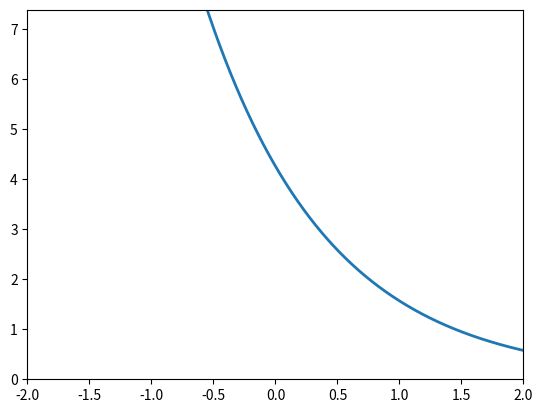

Reproduce this figure in Python. (Note: this script raises an exception after producing the figure.)
import numpy as np
import matplotlib.pyplot as plt
from matplotlib.animation import FuncAnimation

x_min, x_max = -2, 2
num_points = 1000
x = np.linspace(x_min, x_max, num_points)
dx = (x_max-x_min)/num_points
zero = 0*x
length = x_max- x_min

t_min, t_max = 0, 1.5
num_time = 500
dt = (t_max - t_min)/num_time
t = t_min 
counter = 0

fig, ax = plt.subplots()
ax.set_xlim(x_min, x_max)


line, = ax.plot(x, zero, lw=2)


def non_phys_exp(x,t):
    return np.exp(t-x)

def non_phys_exp_2(x,t):
    return np.exp(x-t)

def phys_exp(x,t):
    a = ((x - t) - x_min) % length + x_min 
    return np.exp(-np.abs(a))

def L2_norm(psi, dx):
    norm = np.sqrt(np.trapz(np.abs(psi) ** 2, dx=dx))
    return norm

ax.set_ylim(0, non_phys_exp_2(x_max,t_min)) 

def update(frame):
    global t, counter
    if t>t_max:
        t= t_min
    psi = non_phys_exp(x,t)
    line.set_data(x, psi)
    t += dt
    if counter % 10 == 0:
        print("L2 Norm:", L2_norm(psi, dx))
    counter = counter + 1
              
    return line,

ani = FuncAnimation(fig, update, frames=num_time, interval=10, blit=True)

ani.save('bad_bdry1.mp4', writer='ffmpeg', dpi=100)

plt.show()